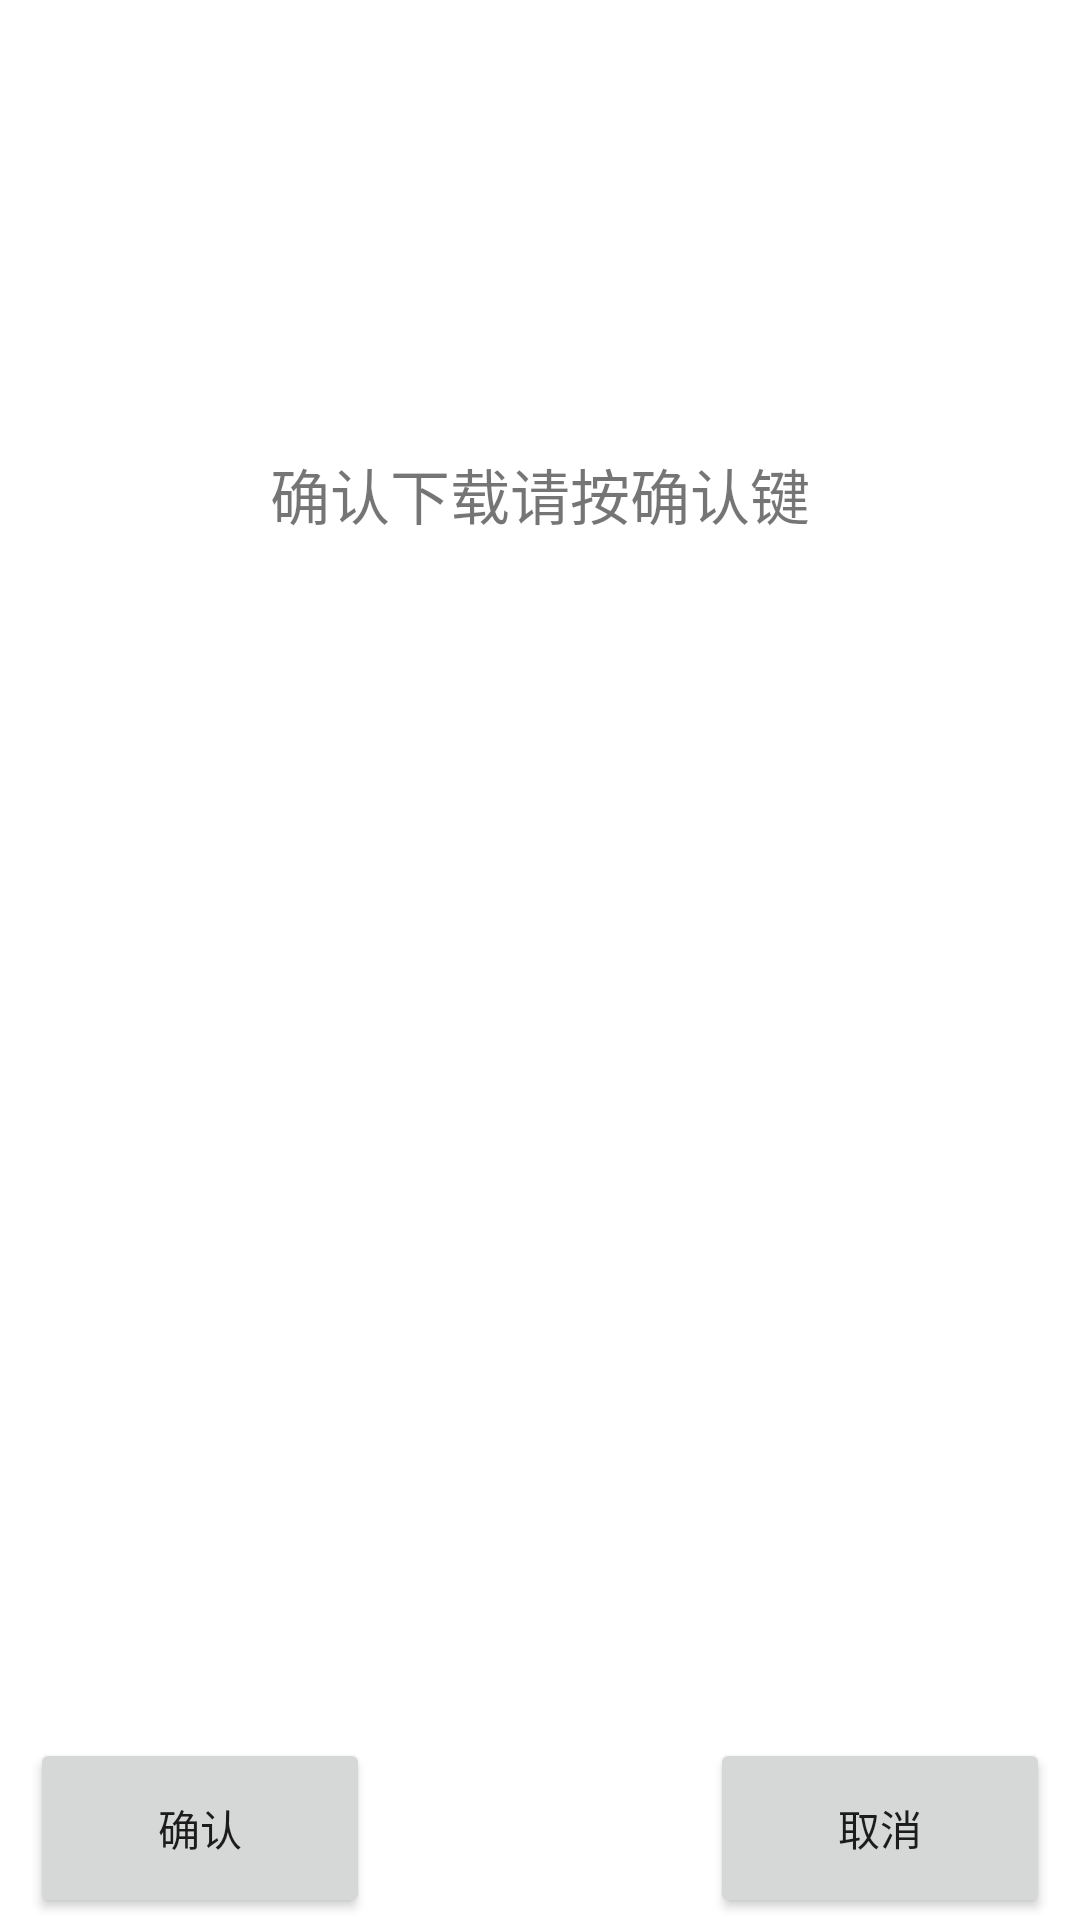

Write the Android layout XML for this screen, with the resource values it uses.
<!-- AndroidManifest.xml: application theme Theme.ForthTest -->
<!-- res/layout/activity_download.xml -->
<?xml version="1.0" encoding="utf-8"?>
<androidx.constraintlayout.widget.ConstraintLayout xmlns:android="http://schemas.android.com/apk/res/android"
    xmlns:app="http://schemas.android.com/apk/res-auto"
    xmlns:tools="http://schemas.android.com/tools"
    android:layout_width="match_parent"
    android:layout_height="match_parent"
    tools:context=".download">
    <LinearLayout
        android:layout_width="match_parent"
        android:layout_height="match_parent"
        android:orientation="vertical"
        >
        <TextView
            android:layout_marginTop="150dp"
            android:layout_width="match_parent"
            android:layout_height="wrap_content"
            android:id="@+id/down_text"
            android:text="确认下载请按确认键"
            android:gravity="center"
            android:textSize="20sp"
            ></TextView>
        <LinearLayout
            android:layout_width="match_parent"
            android:layout_height="wrap_content"
            android:orientation="horizontal"
            android:layout_marginTop="400dp">
            <Button
                android:layout_marginLeft="10dp"
                android:layout_weight="1"
                android:id="@+id/download"
                android:layout_width="0dp"
                android:layout_height="60dp"
                android:text="确认"

                />
            <TextView
                android:layout_weight="1"
                android:layout_width="0dp"
                android:layout_height="60dp">

            </TextView>
            <Button
                android:layout_marginRight="10dp"
                android:layout_weight="1"
                android:id="@+id/back"
                android:layout_width="0dp"
                android:layout_height="60dp"
                android:text="取消"

                />

        </LinearLayout>

    </LinearLayout>


</androidx.constraintlayout.widget.ConstraintLayout>
<!-- resources referenced by this layout -->
<resources>
  <style name="Theme.ForthTest" parent="Theme.MaterialComponents.DayNight.DarkActionBar">
          
          <item name="colorPrimary">@color/purple_500</item>
          <item name="colorPrimaryVariant">@color/purple_700</item>
          <item name="colorOnPrimary">@color/white</item>
          
          <item name="colorSecondary">@color/teal_200</item>
          <item name="colorSecondaryVariant">@color/teal_700</item>
          <item name="colorOnSecondary">@color/black</item>
          
          <item name="android:statusBarColor" tools:targetApi="l">?attr/colorPrimaryVariant</item>
          
      </style>
  <!-- not gathered from this repository: default colours our renderer supplied (Android Studio template values) -->
  <color name="purple_500">#FF6200EE</color>
  <color name="purple_700">#FF3700B3</color>
  <color name="teal_200">#FF03DAC5</color>
  <color name="teal_700">#FF018786</color>
  <color name="black">#FF000000</color>
  <color name="white">#FFFFFFFF</color>
</resources>
